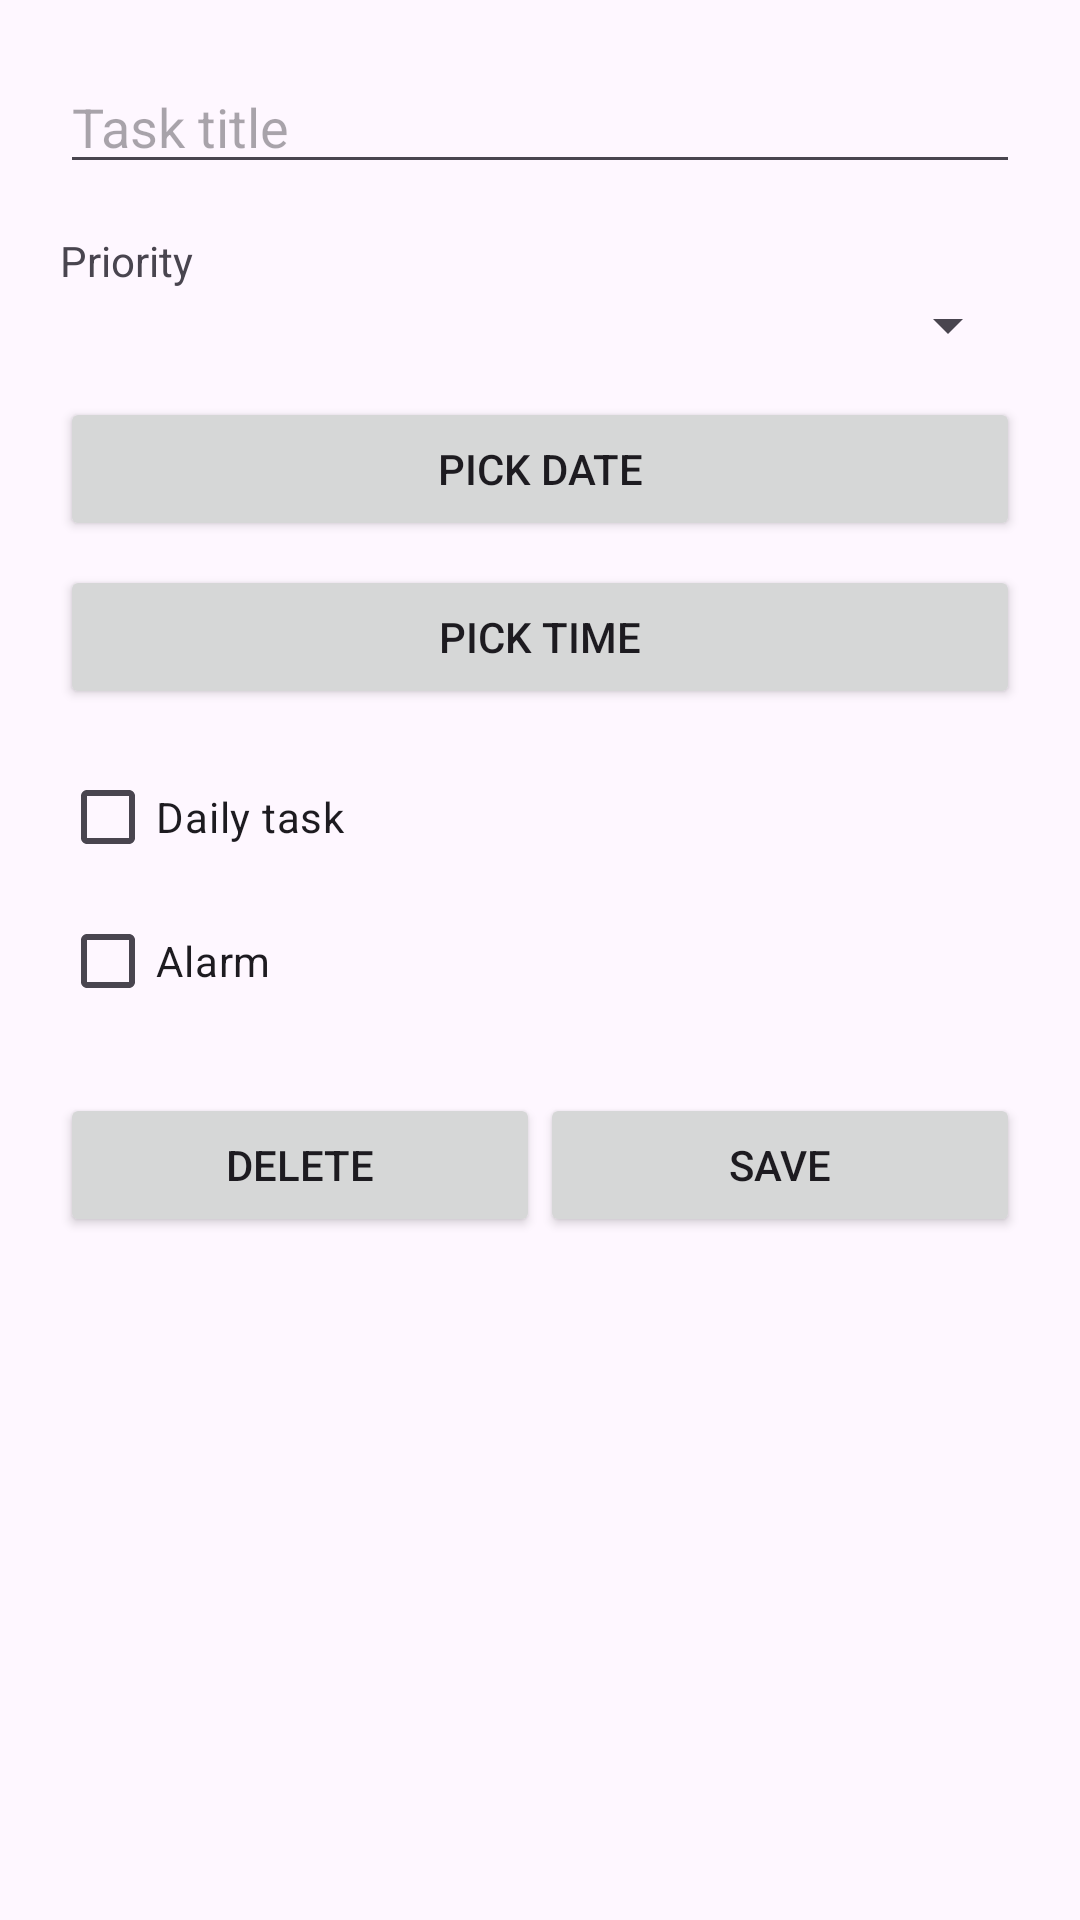

Layout XML and referenced resources for this Android screen:
<!-- AndroidManifest.xml: application theme Theme.Material3.DayNight -->
<!-- res/layout/dialog_edit_task.xml -->
<?xml version="1.0" encoding="utf-8"?>
<LinearLayout
    xmlns:android="http://schemas.android.com/apk/res/android"
    android:layout_width="match_parent"
    android:layout_height="wrap_content"
    android:orientation="vertical"
    android:padding="20dp">

    <EditText
        android:id="@+id/editTextEditTitle"
        android:layout_width="match_parent"
        android:layout_height="wrap_content"
        android:hint="@string/task_title"
        android:inputType="textCapSentences" />

    <TextView
        android:layout_width="match_parent"
        android:layout_height="wrap_content"
        android:text="@string/priority"
        android:layout_marginTop="16dp" />

    <Spinner
        android:id="@+id/spinnerEditPriority"
        android:layout_width="match_parent"
        android:layout_height="wrap_content" />

    <Button
        android:id="@+id/buttonEditDate"
        android:layout_width="match_parent"
        android:layout_height="wrap_content"
        android:layout_marginTop="12dp"
        android:text="@string/pick_date" />

    <Button
        android:id="@+id/buttonEditTime"
        android:layout_width="match_parent"
        android:layout_height="wrap_content"
        android:layout_marginTop="8dp"
        android:text="@string/pick_time" />

    <CheckBox
        android:id="@+id/checkboxEditDaily"
        android:layout_width="match_parent"
        android:layout_height="wrap_content"
        android:text="@string/daily_task"
        android:layout_marginTop="12dp" />

    <CheckBox
        android:id="@+id/checkboxEditAlarm"
        android:layout_width="match_parent"
        android:layout_height="wrap_content"
        android:text="@string/set_alarm" />

    <LinearLayout
        android:layout_width="match_parent"
        android:layout_height="wrap_content"
        android:orientation="horizontal"
        android:layout_marginTop="20dp">

        <Button
            android:id="@+id/buttonDeleteTask"
            android:layout_width="0dp"
            android:layout_height="wrap_content"
            android:layout_weight="1"
            android:text="@string/delete" />

        <Button
            android:id="@+id/buttonSaveTask"
            android:layout_width="0dp"
            android:layout_height="wrap_content"
            android:layout_weight="1"
            android:text="@string/save" />

    </LinearLayout>

</LinearLayout>
<!-- resources referenced by this layout -->
<resources>
  <string name="daily_task">Daily task</string>
  <string name="delete">Delete</string>
  <string name="pick_date">Pick date</string>
  <string name="pick_time">Pick time</string>
  <string name="priority">Priority</string>
  <string name="save">Save</string>
  <string name="set_alarm">Alarm</string>
  <string name="task_title">Task title</string>
</resources>
